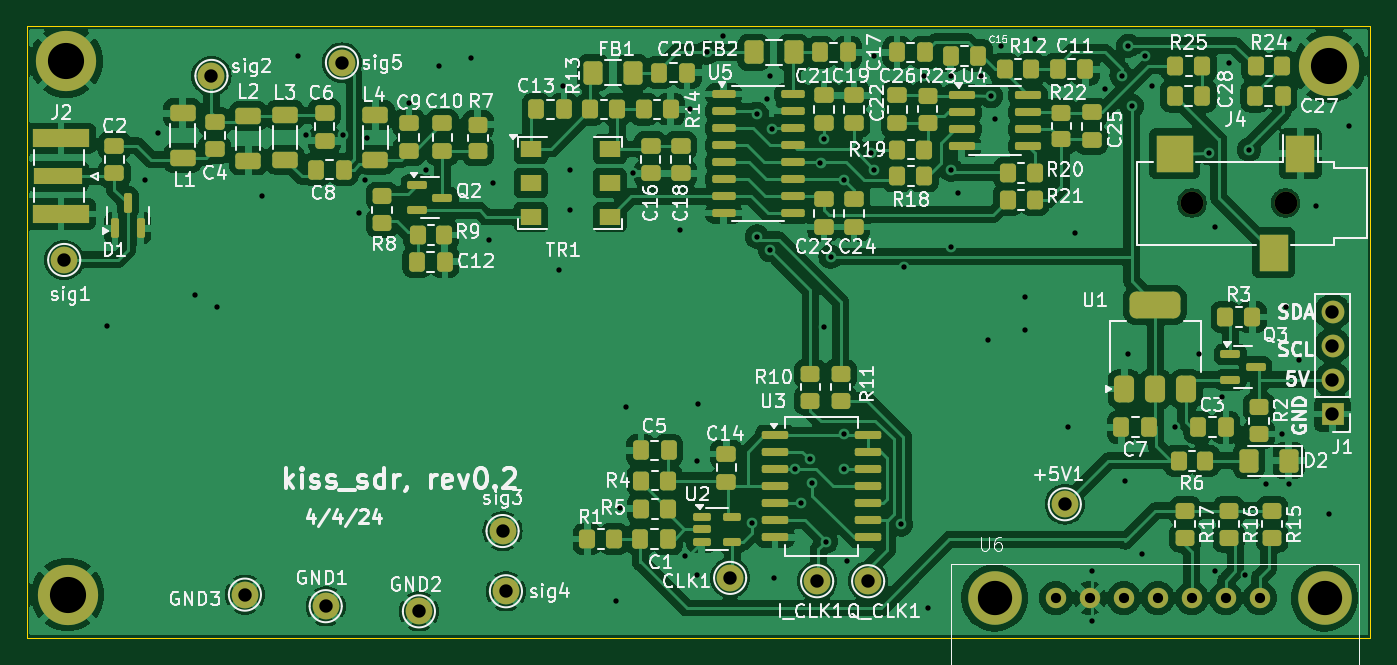
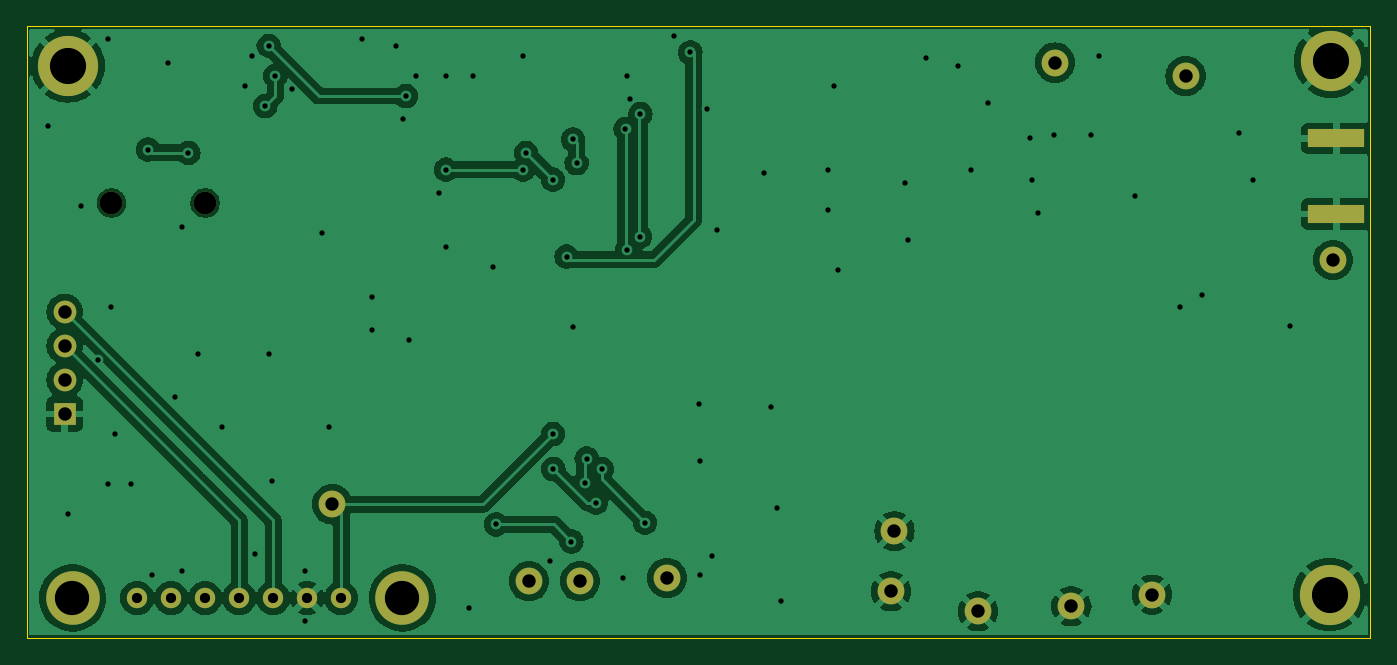
Circuit board: 11 layer files. Board 100.4 x 45.7 mm.
- bottom_copper: kiss_sdr_r2-B_Cu.gbl (87586 bytes)
- bottom_mask: kiss_sdr_r2-B_Mask.gbs (1869 bytes)
- paste: kiss_sdr_r2-B_Paste.gbp (552 bytes)
- bottom_silk: kiss_sdr_r2-B_Silkscreen.gbo (1879 bytes)
- outline: kiss_sdr_r2-Edge_Cuts.gm1 (684 bytes)
- top_copper: kiss_sdr_r2-F_Cu.gtl (249198 bytes)
- top_mask: kiss_sdr_r2-F_Mask.gts (10917 bytes)
- paste: kiss_sdr_r2-F_Paste.gtp (9567 bytes)
- top_silk: kiss_sdr_r2-F_Silkscreen.gto (166237 bytes)
- drill: kiss_sdr_r2-NPTH.drl (362 bytes)
- drill: kiss_sdr_r2-PTH.drl (2658 bytes)

=== bottom_copper: kiss_sdr_r2-B_Cu.gbl (87586 bytes, source omitted) ===
=== bottom_mask: kiss_sdr_r2-B_Mask.gbs ===
%TF.GenerationSoftware,KiCad,Pcbnew,8.0.1*%
%TF.CreationDate,2024-04-06T07:23:05-07:00*%
%TF.ProjectId,kiss_sdr_r2,6b697373-5f73-4647-925f-72322e6b6963,rev?*%
%TF.SameCoordinates,Original*%
%TF.FileFunction,Soldermask,Bot*%
%TF.FilePolarity,Negative*%
%FSLAX46Y46*%
G04 Gerber Fmt 4.6, Leading zero omitted, Abs format (unit mm)*
G04 Created by KiCad (PCBNEW 8.0.1) date 2024-04-06 07:23:05*
%MOMM*%
%LPD*%
G01*
G04 APERTURE LIST*
%ADD10R,4.200000X1.350000*%
%ADD11C,2.000000*%
%ADD12C,1.524000*%
%ADD13C,4.000000*%
%ADD14R,1.700000X1.700000*%
%ADD15O,1.700000X1.700000*%
%ADD16C,4.500000*%
%ADD17C,1.700000*%
G04 APERTURE END LIST*
D10*
%TO.C,J2*%
X84276800Y-85000000D03*
X84276800Y-90650000D03*
%TD*%
D11*
%TO.C,sig4*%
X117526800Y-118825000D03*
%TD*%
%TO.C,CLK1*%
X134276800Y-117825000D03*
%TD*%
%TO.C,sig2*%
X95526800Y-80325000D03*
%TD*%
D12*
%TO.C,U6*%
X173856800Y-119325000D03*
X171316800Y-119325000D03*
X168776800Y-119325000D03*
X166236800Y-119325000D03*
X163696800Y-119325000D03*
X161156800Y-119325000D03*
X158616800Y-119325000D03*
D13*
X178682800Y-119325000D03*
X154044800Y-119325000D03*
%TD*%
D14*
%TO.C,J1*%
X179276800Y-105575000D03*
D15*
X179276800Y-103035000D03*
X179276800Y-100495000D03*
X179276800Y-97955000D03*
%TD*%
D11*
%TO.C,sig3*%
X117276800Y-114325000D03*
%TD*%
%TO.C,GND2*%
X111026800Y-120325000D03*
%TD*%
%TO.C,GND3*%
X98026800Y-119075000D03*
%TD*%
D16*
%TO.C,H2*%
X84672400Y-79221200D03*
%TD*%
D11*
%TO.C,+5V1*%
X159276800Y-112325000D03*
%TD*%
%TO.C,Q_CLK1*%
X144586600Y-118075000D03*
%TD*%
D16*
%TO.C,H3*%
X179026800Y-79575000D03*
%TD*%
%TO.C,H4*%
X84776800Y-119075000D03*
%TD*%
D11*
%TO.C,GND1*%
X104062600Y-119939800D03*
%TD*%
D17*
%TO.C,J4*%
X175776800Y-89825000D03*
X168776800Y-89825000D03*
%TD*%
D11*
%TO.C,sig5*%
X105276800Y-79325000D03*
%TD*%
%TO.C,sig1*%
X84526800Y-94075000D03*
%TD*%
%TO.C,I_CLK1*%
X140776800Y-118075000D03*
%TD*%
M02*

=== paste: kiss_sdr_r2-B_Paste.gbp ===
%TF.GenerationSoftware,KiCad,Pcbnew,8.0.1*%
%TF.CreationDate,2024-04-06T07:23:05-07:00*%
%TF.ProjectId,kiss_sdr_r2,6b697373-5f73-4647-925f-72322e6b6963,rev?*%
%TF.SameCoordinates,Original*%
%TF.FileFunction,Paste,Bot*%
%TF.FilePolarity,Positive*%
%FSLAX46Y46*%
G04 Gerber Fmt 4.6, Leading zero omitted, Abs format (unit mm)*
G04 Created by KiCad (PCBNEW 8.0.1) date 2024-04-06 07:23:05*
%MOMM*%
%LPD*%
G01*
G04 APERTURE LIST*
%ADD10R,4.200000X1.350000*%
G04 APERTURE END LIST*
D10*
%TO.C,J2*%
X84276800Y-85000000D03*
X84276800Y-90650000D03*
%TD*%
M02*

=== bottom_silk: kiss_sdr_r2-B_Silkscreen.gbo ===
%TF.GenerationSoftware,KiCad,Pcbnew,8.0.1*%
%TF.CreationDate,2024-04-06T07:23:05-07:00*%
%TF.ProjectId,kiss_sdr_r2,6b697373-5f73-4647-925f-72322e6b6963,rev?*%
%TF.SameCoordinates,Original*%
%TF.FileFunction,Legend,Bot*%
%TF.FilePolarity,Positive*%
%FSLAX46Y46*%
G04 Gerber Fmt 4.6, Leading zero omitted, Abs format (unit mm)*
G04 Created by KiCad (PCBNEW 8.0.1) date 2024-04-06 07:23:05*
%MOMM*%
%LPD*%
G01*
G04 APERTURE LIST*
%ADD10R,4.200000X1.350000*%
%ADD11C,2.000000*%
%ADD12C,1.524000*%
%ADD13C,4.000000*%
%ADD14R,1.700000X1.700000*%
%ADD15O,1.700000X1.700000*%
%ADD16C,4.500000*%
%ADD17C,1.700000*%
G04 APERTURE END LIST*
%LPC*%
D10*
%TO.C,J2*%
X84276800Y-85000000D03*
X84276800Y-90650000D03*
%TD*%
D11*
%TO.C,sig4*%
X117526800Y-118825000D03*
%TD*%
%TO.C,CLK1*%
X134276800Y-117825000D03*
%TD*%
%TO.C,sig2*%
X95526800Y-80325000D03*
%TD*%
D12*
%TO.C,U6*%
X173856800Y-119325000D03*
X171316800Y-119325000D03*
X168776800Y-119325000D03*
X166236800Y-119325000D03*
X163696800Y-119325000D03*
X161156800Y-119325000D03*
X158616800Y-119325000D03*
D13*
X178682800Y-119325000D03*
X154044800Y-119325000D03*
%TD*%
D14*
%TO.C,J1*%
X179276800Y-105575000D03*
D15*
X179276800Y-103035000D03*
X179276800Y-100495000D03*
X179276800Y-97955000D03*
%TD*%
D11*
%TO.C,sig3*%
X117276800Y-114325000D03*
%TD*%
%TO.C,GND2*%
X111026800Y-120325000D03*
%TD*%
%TO.C,GND3*%
X98026800Y-119075000D03*
%TD*%
D16*
%TO.C,H2*%
X84672400Y-79221200D03*
%TD*%
D11*
%TO.C,+5V1*%
X159276800Y-112325000D03*
%TD*%
%TO.C,Q_CLK1*%
X144586600Y-118075000D03*
%TD*%
D16*
%TO.C,H3*%
X179026800Y-79575000D03*
%TD*%
%TO.C,H4*%
X84776800Y-119075000D03*
%TD*%
D11*
%TO.C,GND1*%
X104062600Y-119939800D03*
%TD*%
D17*
%TO.C,J4*%
X175776800Y-89825000D03*
X168776800Y-89825000D03*
%TD*%
D11*
%TO.C,sig5*%
X105276800Y-79325000D03*
%TD*%
%TO.C,sig1*%
X84526800Y-94075000D03*
%TD*%
%TO.C,I_CLK1*%
X140776800Y-118075000D03*
%TD*%
%LPD*%
M02*

=== outline: kiss_sdr_r2-Edge_Cuts.gm1 ===
%TF.GenerationSoftware,KiCad,Pcbnew,8.0.1*%
%TF.CreationDate,2024-04-06T07:23:05-07:00*%
%TF.ProjectId,kiss_sdr_r2,6b697373-5f73-4647-925f-72322e6b6963,rev?*%
%TF.SameCoordinates,Original*%
%TF.FileFunction,Profile,NP*%
%FSLAX46Y46*%
G04 Gerber Fmt 4.6, Leading zero omitted, Abs format (unit mm)*
G04 Created by KiCad (PCBNEW 8.0.1) date 2024-04-06 07:23:05*
%MOMM*%
%LPD*%
G01*
G04 APERTURE LIST*
%TA.AperFunction,Profile*%
%ADD10C,0.100000*%
%TD*%
G04 APERTURE END LIST*
D10*
X81726000Y-122325000D02*
X81726000Y-76605000D01*
X182106800Y-122325000D02*
X81726000Y-122325000D01*
X81726000Y-76605000D02*
X182106800Y-76605000D01*
X182106800Y-76605000D02*
X182106800Y-122325000D01*
M02*

=== top_copper: kiss_sdr_r2-F_Cu.gtl (249198 bytes, source omitted) ===
=== top_mask: kiss_sdr_r2-F_Mask.gts (10917 bytes, source omitted) ===
=== paste: kiss_sdr_r2-F_Paste.gtp (9567 bytes, source omitted) ===
=== top_silk: kiss_sdr_r2-F_Silkscreen.gto (166237 bytes, source omitted) ===
=== drill: kiss_sdr_r2-NPTH.drl ===
M48
; DRILL file {KiCad 8.0.1} date 2024-04-06T07:23:00-0700
; FORMAT={-:-/ absolute / inch / decimal}
; #@! TF.CreationDate,2024-04-06T07:23:00-07:00
; #@! TF.GenerationSoftware,Kicad,Pcbnew,8.0.1
; #@! TF.FileFunction,NonPlated,1,2,NPTH
FMAT,2
INCH
; #@! TA.AperFunction,NonPlated,NPTH,ComponentDrill
T1C0.0669
%
G90
G05
T1
X6.6448Y-3.5364
X6.9203Y-3.5364
M30

=== drill: kiss_sdr_r2-PTH.drl ===
M48
; DRILL file {KiCad 8.0.1} date 2024-04-06T07:23:00-0700
; FORMAT={-:-/ absolute / inch / decimal}
; #@! TF.CreationDate,2024-04-06T07:23:00-07:00
; #@! TF.GenerationSoftware,Kicad,Pcbnew,8.0.1
; #@! TF.FileFunction,Plated,1,2,PTH
FMAT,2
INCH
; #@! TA.AperFunction,Plated,PTH,ViaDrill
T1C0.0157
; #@! TA.AperFunction,Plated,PTH,ComponentDrill
T2C0.0300
; #@! TA.AperFunction,Plated,PTH,ComponentDrill
T3C0.0394
; #@! TA.AperFunction,Plated,PTH,ComponentDrill
T4C0.1008
; #@! TA.AperFunction,Plated,PTH,ComponentDrill
T5C0.1063
%
G90
G05
T1
X3.4526Y-3.8989
X3.564Y-3.4675
X3.6034Y-3.3297
X3.7116Y-3.8059
X3.7786Y-3.8409
X3.9085Y-3.5167
X4.0168Y-3.1033
X4.0385Y-3.3356
X4.1487Y-3.3356
X4.194Y-3.5659
X4.2117Y-3.4695
X4.2196Y-3.345
X4.3416Y-3.2411
X4.3908Y-3.438
X4.4302Y-3.1329
X4.5247Y-3.1088
X4.5778Y-3.6447
X4.5877Y-3.4774
X4.7845Y-3.7333
X4.7944Y-3.1919
X4.814Y-3.438
X4.814Y-3.5561
X4.9518Y-4.7077
X4.9617Y-4.4321
X4.9814Y-4.1368
X5.0011Y-3.4478
X5.1389Y-3.6152
X5.1536Y-4.5748
X5.1684Y-3.2608
X5.1881Y-4.2943
X5.1881Y-4.6289
X5.1929Y-4.1277
X5.2176Y-3.0935
X5.2668Y-3.0443
X5.3505Y-4.4764
X5.3643Y-3.2736
X5.3652Y-3.6348
X5.3948Y-3.2313
X5.4046Y-3.1624
X5.4046Y-3.6742
X5.4083Y-3.3186
X5.4144Y-4.6388
X5.4784Y-4.3189
X5.4954Y-4.4178
X5.5224Y-4.2878
X5.5276Y-4.3583
X5.5522Y-3.4183
X5.5621Y-3.3494
X5.5621Y-3.9006
X5.5674Y-4.5318
X5.5818Y-3.6939
X5.6204Y-4.3188
X5.6211Y-3.4675
X5.6211Y-4.2156
X5.631Y-4.5896
X5.7004Y-3.3883
X5.7097Y-3.1033
X5.7097Y-3.438
X5.7885Y-4.4813
X5.7983Y-3.7234
X5.8574Y-3.1624
X5.8672Y-4.7274
X5.9361Y-3.1624
X5.9361Y-3.438
X5.9361Y-3.6644
X5.9558Y-3.5069
X6.0247Y-3.1624
X6.0444Y-3.94
X6.0542Y-3.2215
X6.064Y-3.2904
X6.0837Y-3.0738
X6.1526Y-3.812
X6.1526Y-3.9104
X6.1822Y-3.0541
X6.2806Y-4.1959
X6.3003Y-3.625
X6.3495Y-4.6191
X6.3495Y-4.7667
X6.3889Y-3.2018
X6.4381Y-3.1624
X6.4479Y-4.3533
X6.4577Y-3.0738
X6.4577Y-3.9793
X6.4676Y-3.251
X6.4971Y-4.5699
X6.507Y-3.1033
X6.5266Y-3.1919
X6.5955Y-4.1959
X6.6644Y-3.9793
X6.694Y-3.3888
X6.7137Y-3.6053
X6.7137Y-4.6191
X6.7333Y-4.1073
X6.753Y-3.123
X6.8022Y-4.6289
X6.8121Y-3.3789
X6.8613Y-4.3632
X6.9105Y-4.2156
X6.9203Y-3.8415
X6.9302Y-3.0541
X6.9302Y-4.3632
X6.9597Y-3.999
X7.0089Y-3.5463
X7.0483Y-4.4518
X7.1074Y-3.31
T2
X6.2448Y-4.6978
X6.3448Y-4.6978
X6.4448Y-4.6978
X6.5448Y-4.6978
X6.6448Y-4.6978
X6.7448Y-4.6978
X6.8448Y-4.6978
T3
X3.3278Y-3.7037
X3.7609Y-3.1624
X3.8593Y-4.688
X4.097Y-4.722
X4.1448Y-3.123
X4.3711Y-4.7372
X4.6172Y-4.501
X4.627Y-4.6781
X5.2865Y-4.6388
X5.5424Y-4.6486
X5.6924Y-4.6486
X6.2707Y-4.4222
X7.0581Y-3.8565
X7.0581Y-3.9565
X7.0581Y-4.0565
X7.0581Y-4.1565
T4
X6.0648Y-4.6978
X7.0348Y-4.6978
T5
X3.3336Y-3.1189
X3.3377Y-4.688
X7.0483Y-3.1329
M30

